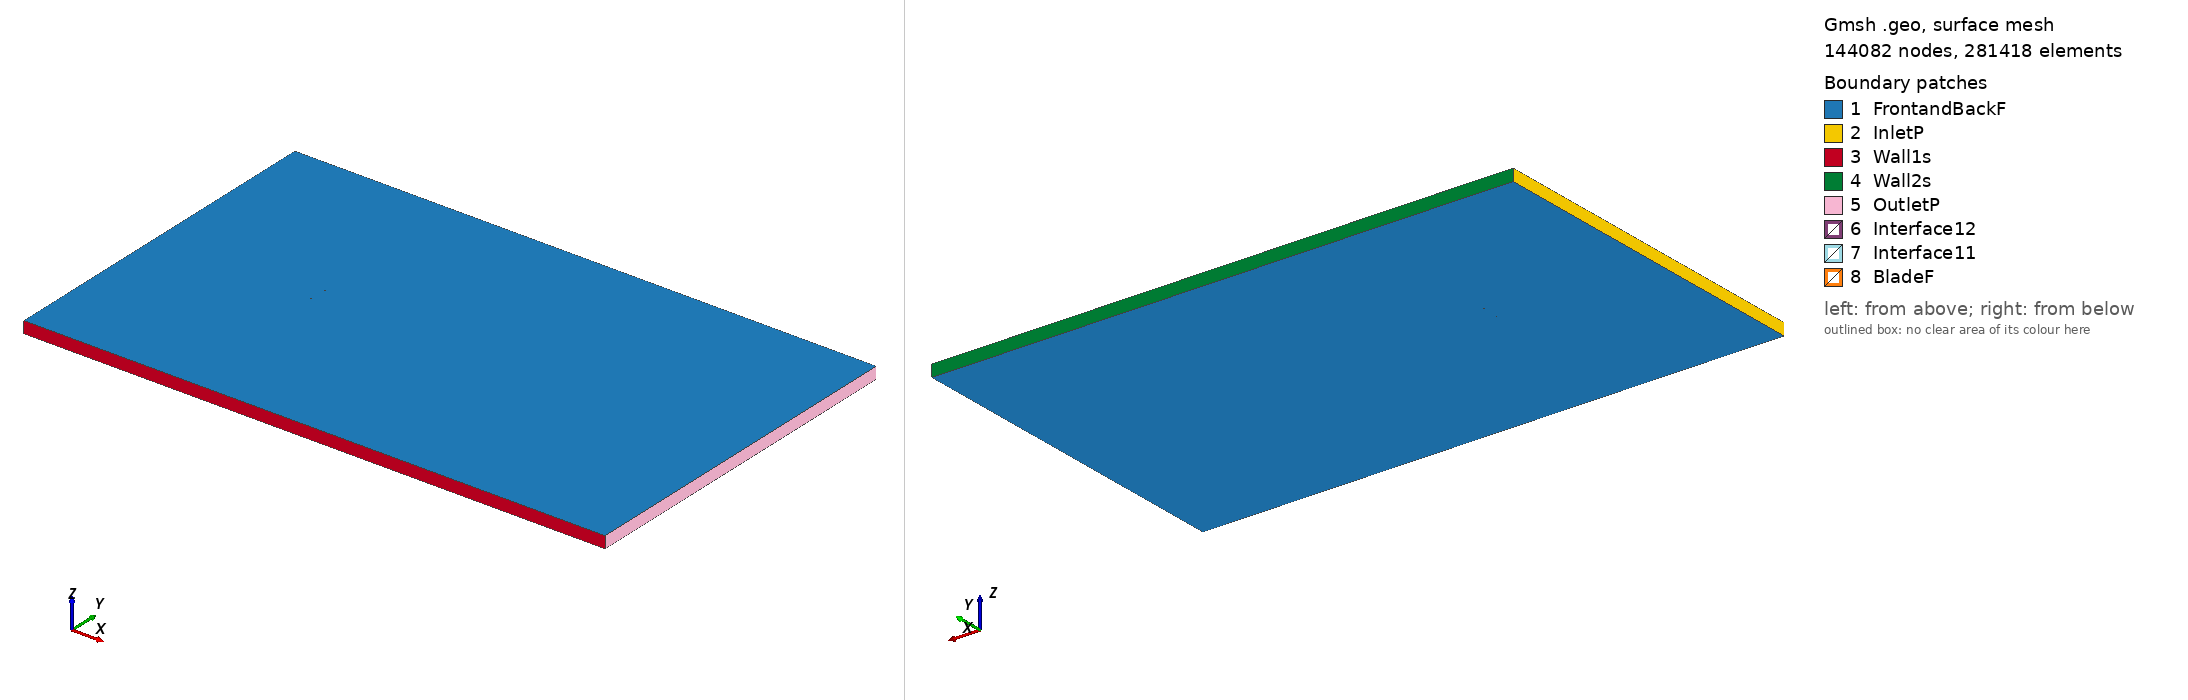

Gmsh geometry script, surface-meshed: 144082 nodes, 281418 surface elements. Boundary patches (legend numbers): 1 FrontandBackF, 2 InletP, 3 Wall1s, 4 Wall2s, 5 OutletP, 6 Interface12, 7 Interface11, 8 BladeF. Left view from above one corner, right view from below the opposite corner. Legend entries are the model's physical surfaces. The drawing asked Gmsh for element sizes between 1% and 20% of the model's largest extent; the script's own settings can give other sizes.

=== goe244_tsr_-3.2787_aoa_-6.5221.geo (drawn) ===
SetFactory("OpenCASCADE");

Point(1) = {0.074066, 0.736103, 0, 1.0};
Point(2) = {0.066352, 0.738587, 0, 1.0};
Point(3) = {0.049719, 0.743165, 0, 1.0};
Point(4) = {0.033236, 0.746642, 0, 1.0};
Point(5) = {0.016916, 0.748927, 0, 1.0};
Point(6) = {0.000760, 0.750000, 0, 1.0};
Point(7) = {-0.015201, 0.749660, 0, 1.0};
Point(8) = {-0.031001, 0.748141, 0, 1.0};
Point(9) = {-0.046505, 0.744453, 0, 1.0};
Point(10) = {-0.054057, 0.741148, 0, 1.0};
Point(11) = {-0.061482, 0.736915, 0, 1.0};
Point(12) = {-0.065113, 0.734194, 0, 1.0};
Point(13) = {-0.068629, 0.730641, 0, 1.0};
Point(14) = {-0.071939, 0.725577, 0, 1.0};
Point(15) = {-0.073421, 0.721774, 0, 1.0};
Point(16) = {-0.074515, 0.715140, 0, 1.0};
Point(17) = {-0.072181, 0.712705, 0, 1.0};
Point(18) = {-0.070156, 0.712534, 0, 1.0};
Point(19) = {-0.066164, 0.712599, 0, 1.0};
Point(20) = {-0.062235, 0.713136, 0, 1.0};
Point(21) = {-0.058306, 0.713673, 0, 1.0};
Point(22) = {-0.050469, 0.714889, 0, 1.0};
Point(23) = {-0.042717, 0.716733, 0, 1.0};
Point(24) = {-0.027286, 0.720955, 0, 1.0};
Point(25) = {-0.011868, 0.725271, 0, 1.0};
Point(26) = {0.003524, 0.729775, 0, 1.0};
Point(27) = {0.019030, 0.733448, 0, 1.0};
Point(28) = {0.034692, 0.735988, 0, 1.0};
Point(29) = {0.050566, 0.736958, 0, 1.0};
Point(30) = {0.066733, 0.735806, 0, 1.0};
Point(31) = {0.074239, 0.734591, 0, 1.0};
Point(32) = {-0.074066, -0.736103, 0, 1.0};
Point(33) = {-0.066352, -0.738587, 0, 1.0};
Point(34) = {-0.049719, -0.743165, 0, 1.0};
Point(35) = {-0.033236, -0.746642, 0, 1.0};
Point(36) = {-0.016916, -0.748927, 0, 1.0};
Point(37) = {-0.000760, -0.750000, 0, 1.0};
Point(38) = {0.015201, -0.749660, 0, 1.0};
Point(39) = {0.031001, -0.748141, 0, 1.0};
Point(40) = {0.046505, -0.744453, 0, 1.0};
Point(41) = {0.054057, -0.741148, 0, 1.0};
Point(42) = {0.061482, -0.736915, 0, 1.0};
Point(43) = {0.065113, -0.734194, 0, 1.0};
Point(44) = {0.068629, -0.730641, 0, 1.0};
Point(45) = {0.071939, -0.725577, 0, 1.0};
Point(46) = {0.073421, -0.721774, 0, 1.0};
Point(47) = {0.074515, -0.715140, 0, 1.0};
Point(48) = {0.072181, -0.712705, 0, 1.0};
Point(49) = {0.070156, -0.712534, 0, 1.0};
Point(50) = {0.066164, -0.712599, 0, 1.0};
Point(51) = {0.062235, -0.713136, 0, 1.0};
Point(52) = {0.058306, -0.713673, 0, 1.0};
Point(53) = {0.050469, -0.714889, 0, 1.0};
Point(54) = {0.042717, -0.716733, 0, 1.0};
Point(55) = {0.027286, -0.720955, 0, 1.0};
Point(56) = {0.011868, -0.725271, 0, 1.0};
Point(57) = {-0.003524, -0.729775, 0, 1.0};
Point(58) = {-0.019030, -0.733448, 0, 1.0};
Point(59) = {-0.034692, -0.735988, 0, 1.0};
Point(60) = {-0.050566, -0.736958, 0, 1.0};
Point(61) = {-0.066733, -0.735806, 0, 1.0};
Point(62) = {-0.074239, -0.734591, 0, 1.0};

// Lines: first blade (splines 1-4)
Spline(1) = {1:31};
Spline(2) = {31,1};

// Lines: second blade (splines 5-8)
Spline(3) = {32:62};
Spline(4) = {62,32};

// Outer domain (points 20001-4 and lines)
Point(63) = {-13.50000000, -15.00000000, 0, 1.0};
Point(64) = {-13.50000000, 15.00000000, 0, 1.0};
Point(65) = {36.00000000, 15.00000000, 0, 1.0};
Point(66) = {36.00000000, -15.00000000, 0, 1.0};
Line(11) = {63, 64};
Line(12) = {64, 65};
Line(13) = {65, 66};
Line(14) = {63, 66};

// Interface (between moving and stationary domain) (circles)
Circle(9) = {0, 0, 0, 0.80000000, 0, 2*Pi};
Circle(10) = {0, 0, 0, 0.80000000, 0, 2*Pi};

// Loops collect Lines/Splines/etc (blade1, blade2, domain, first circle)
Line Loop(1) = {1:2};
Line Loop(2) = {3:4};
Line Loop(3) = {11,12,13,-14};
Line Loop(4) = {9};

// BooleanDifference cuts out the circle/interface from the domain
Plane Surface(1) = {3};
Plane Surface(2) = {4};
BooleanDifference{ Surface{1}; Delete;}{ Surface{2}; Delete;}

// This one cuts out the blades from the inner circle/interface
Line Loop(6) = {10};
Plane Surface(5) = {6};
Plane Surface(6) = {1};
Plane Surface(7) = {2};
BooleanDifference{ Surface{5}; Delete;}{ Surface{6,7}; Delete;}

// extrude to 3rd dimension
Extrude {0, 0, 1} {Surface{1}; Surface{5}; Layers{1}; Recombine;}

// Physical Surfaces are the named boundaries (patches)
Physical Surface("Interface11") = {12};
Physical Surface("Interface12") = {10};

// sides of domain
Physical Surface("InletP") = {6};
Physical Surface("OutletP") = {9};

// top and bottom of domain
Physical Surface("Wall1s") = {7};
Physical Surface("Wall2s") = {8};

// Check FrontandBackF by ensuring there is nothing in the 3rd dimension
Physical Surface("FrontandBackF") = {1,11,5,17};
Physical Surface("BladeF") = {13:16};
Physical Volume("Turbine") = {2};
Physical Volume("Farfield") = {1};

// settings for airfoil boundary layer
Field[1] = BoundaryLayer;
Field[1].EdgesList = {1:4};
Field[1].hwall_n = 1e-3;
Field[1].thickness = 1.5e-2;
Field[1].ratio = 1.05;
Field[1].Quads = 1;
BoundaryLayer Field = 1;

// control points for mesh (blade and interface)
// floor((arc length / 1.5mm)/ 2) -> Transfinite Line
Transfinite Line {1,3} = 106 Using Progression 1;
Transfinite Line {2,4} = 2 Using Progression 1;
Transfinite Line {9, 15} = 800 Using Progression 1;

// For more information on gmsh syntax, visit http://gmsh.info/doc/texinfo/gmsh.html
